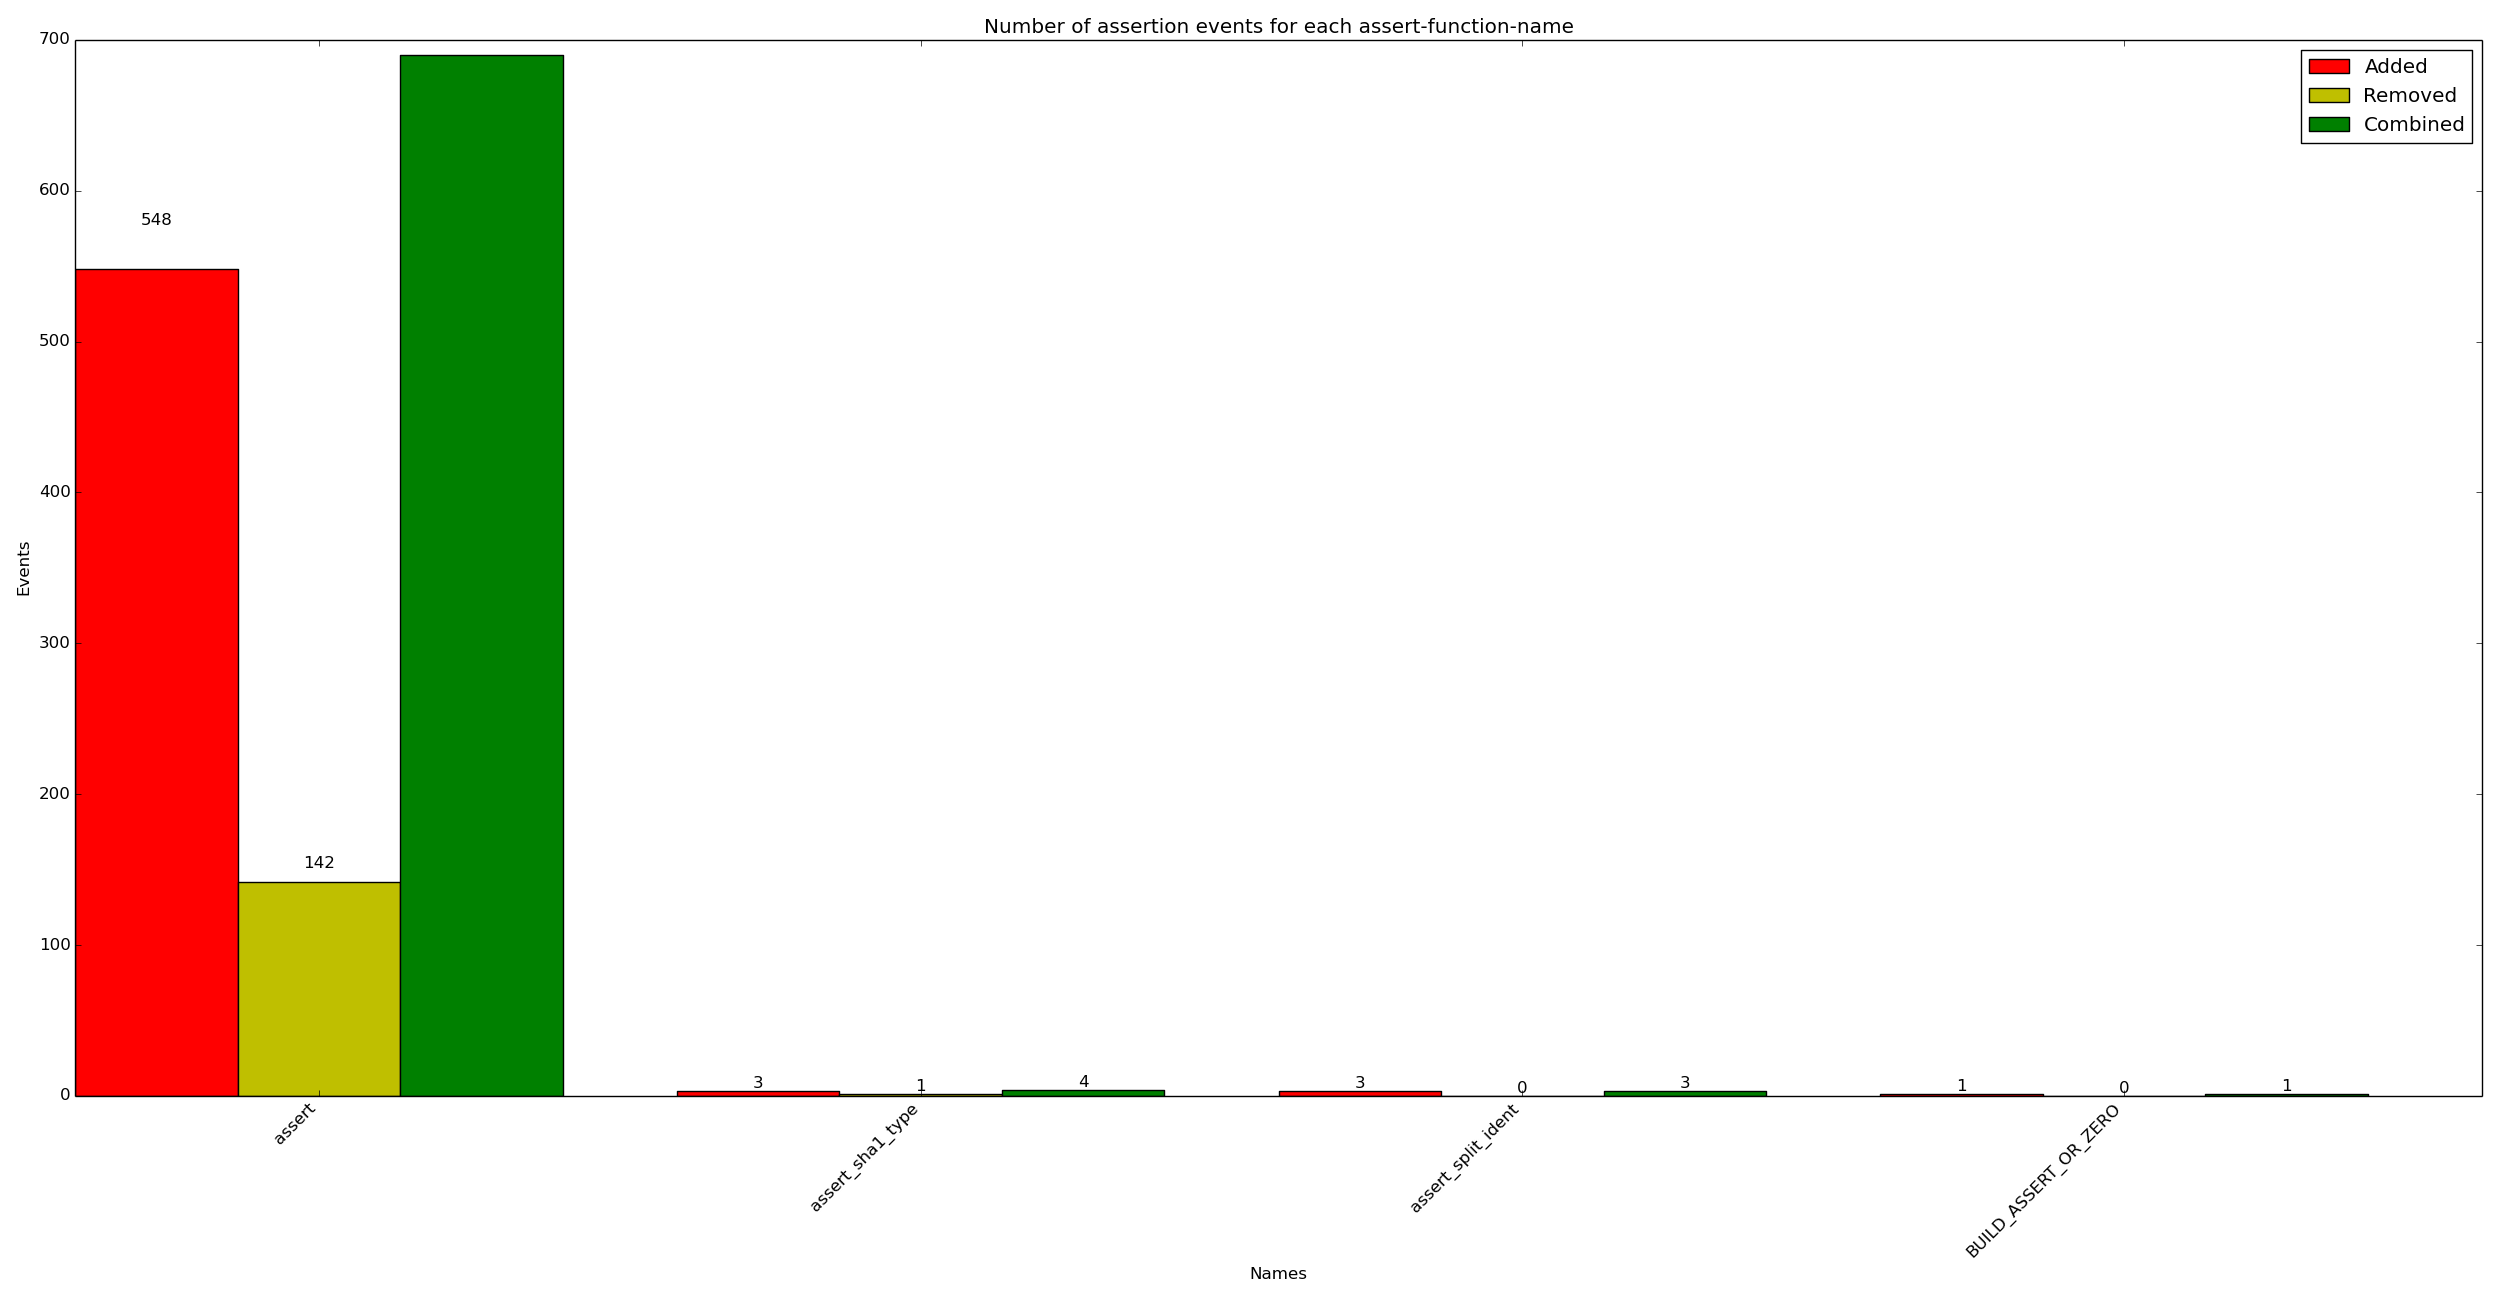

The data file committed next to this chart (first rows):
x_val, y_added, y_removed, y_combined
assert, 548, 142, 690
assert_sha1_type, 3, 1, 4
assert_split_ident, 3, 0, 3
BUILD_ASSERT_OR_ZERO, 1, 0, 1
